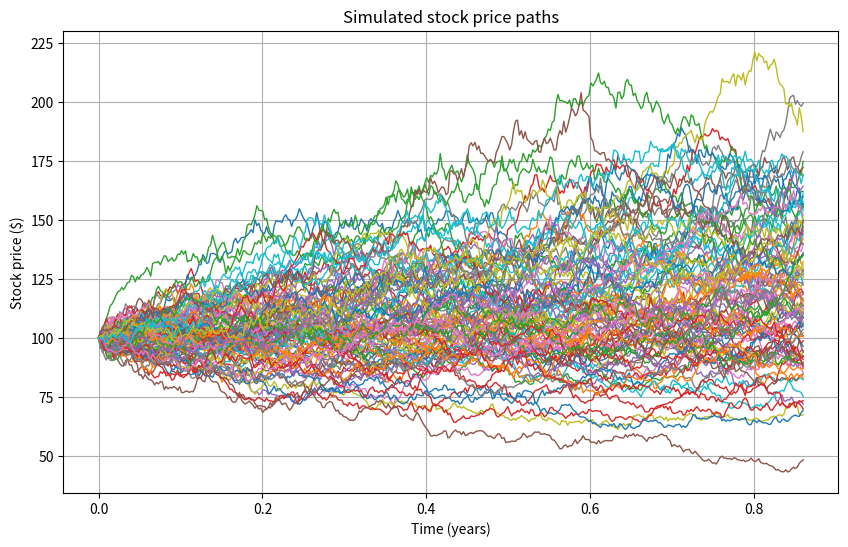

Write Python code to recreate this figure.
import numpy as np
from numpy import exp, sqrt, log, mean,std
import matplotlib.pyplot as plt

S_0 = 100
r = 0.2
vol = 0.3
T = 0.86
K = 130

N = 365
dt = T/N

def stock_price_path():
    path = [S_0]
    for i in range(0, N):
        Z = np.random.standard_normal()
        path.append(path[i] * exp((r - vol**2 / 2) * dt + vol * sqrt(dt) * Z))
    return path

plt.figure(figsize=(10, 6))
M = 100

for _ in range(M):
    path = stock_price_path()
    t = np.linspace(0, T, N + 1)
    plt.plot(t, path, linewidth=1)

plt.title(f'Simulated stock price paths')
plt.xlabel('Time (years)')
plt.ylabel('Stock price ($)')
plt.grid(True)
plt.show()

def asian_call(path):
    return max((mean(path)-K),0)

def asian_put(path):
    return max((K-mean(path)),0)

def MC_asian_call(n):
    payoff=[]
    for _ in range(n):
        payoff.append(asian_call(stock_price_path()))
    return[exp(-r*T)*mean(payoff), 1.96*std(payoff)/sqrt(n)]

print(MC_asian_call(100))